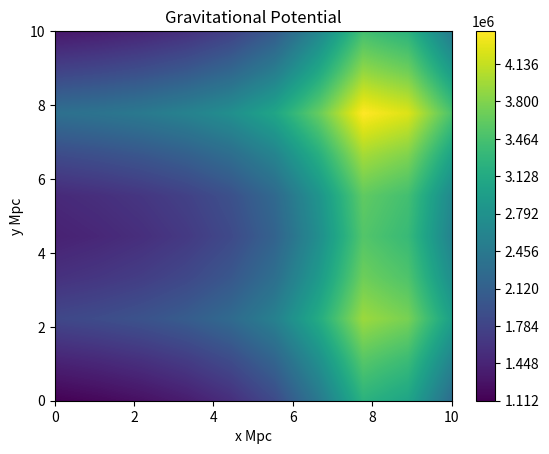

Write the Python code that produced this figure.
# -*- coding: utf-8 -*-
"""
Created on Mon Oct 19 16:53:10 2020

[redacted]
"""

import numpy as np
import matplotlib.pyplot as plt

def potential(x,y,numpoints, cenx, ceny, rad):
    M = 1e12 * numpoints #* (4/3)*np.pi*rad**3 #galaxies all with 10^12 solar mass
    rx = (x - cenx)
    ry = (y - ceny)
    a = 1 #scale parameter Plummer Radius
    G = 4.301e-9 #km**2 Mpc MSun**-1 s
    #Plummer model for 
    phix = -G*M/(np.sqrt((rx**2) + (a**2)))
    phiy = -G*M/(np.sqrt((ry**2) + (a**2)))
    phi = abs(phix + phiy)
    return(phi)

x = np.linspace(0, 10, 10)
y = np.linspace(0, 10, 10)
[X, Y] = np.meshgrid(x, y)
Z = np.zeros_like(X) #empty list of potentials

numPoints1 = 400 #400 galaxies
numPoints2 = 255 #255 galaxies
cen1x, cen1y = 7,7 #1st cluster centered at (7,7)
cen2x,cen2y = 2, 8  #2nd cluster centered at (8,2)
rad1 = 3
rad2 = 2

for i in range(0, 10):
    for j in range(0, 10):
        Phi1 = potential(i, j, numPoints1, cen1x, cen1y, rad1)
        Phi2 = potential(i, j, numPoints2, cen2x, cen2y, rad2)
        Phitot = Phi1+ Phi2 #adding both potentials
        Z[i,j] = Phitot

plt.contourf(X,Y,Z,1000)
plt.xlabel('x Mpc')
plt.ylabel('y Mpc')
plt.title('Gravitational Potential')
plt.colorbar()
#plt.savefig('Grav_potential_Q2.png')